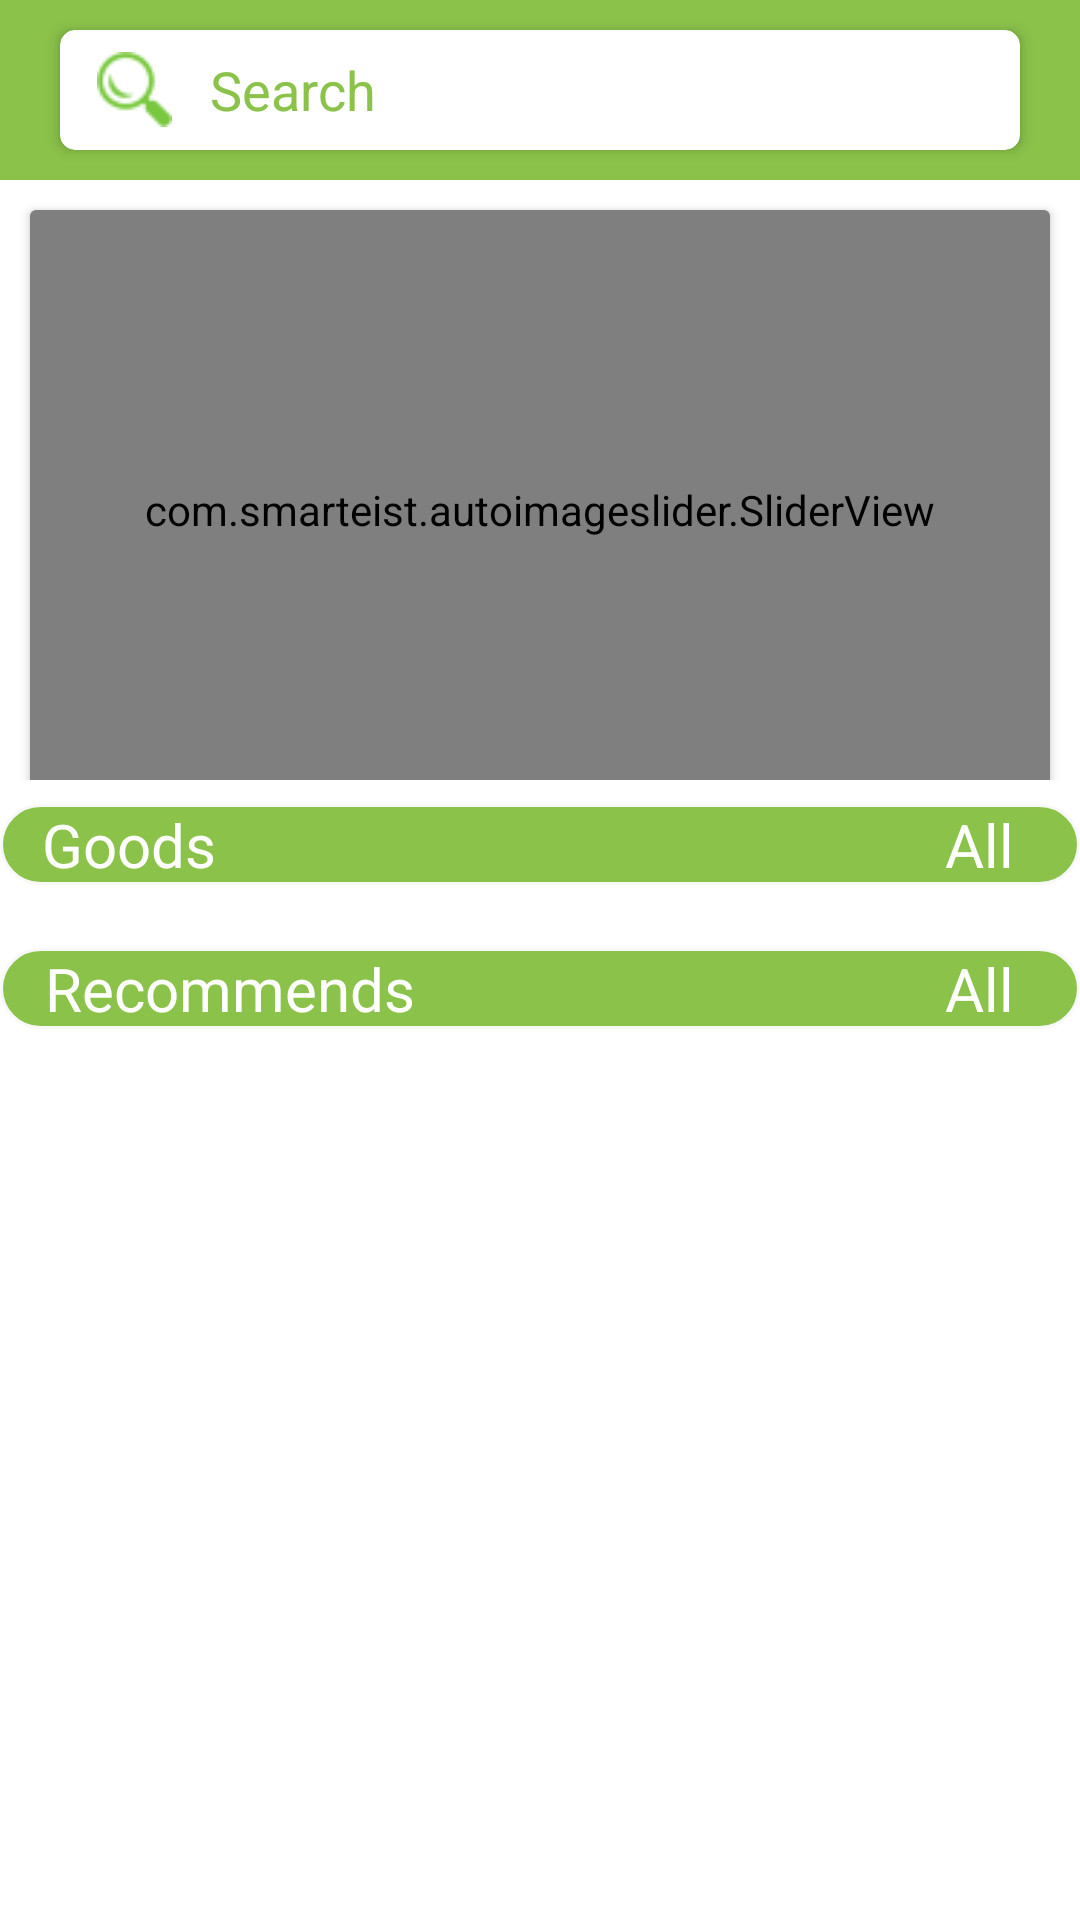

Produce the Android XML layout that renders to this screen, including the resource entries it uses.
<!-- AndroidManifest.xml: application theme AppTheme -->
<!-- res/layout/fragment_home.xml -->
<?xml version="1.0" encoding="utf-8"?>
<RelativeLayout
    xmlns:android="http://schemas.android.com/apk/res/android"
    xmlns:app="http://schemas.android.com/apk/res-auto"
    xmlns:tools="http://schemas.android.com/tools"
    android:layout_width="match_parent"
    android:layout_height="match_parent"
    android:background="@android:color/white">



    <RelativeLayout
        android:layout_width="match_parent"
        android:id="@+id/nsv"
        android:background="@android:color/white"
        android:layout_height="match_parent">

        <RelativeLayout
            android:layout_width="match_parent"
            android:layout_height="match_parent">
            <RelativeLayout
                android:id="@+id/search_bar"
                android:layout_width="wrap_content"
                android:layout_height="wrap_content"
                android:background="@color/avocado">

                <androidx.cardview.widget.CardView
                    android:layout_width="match_parent"
                    android:layout_height="40dp"
                    android:layout_marginBottom="10dp"
                    android:layout_marginTop="10dp"
                    android:layout_marginLeft="20dp"
                    android:layout_marginRight="20dp"
                    android:clipToPadding="false"
                    app:cardBackgroundColor="@android:color/white"
                    app:cardCornerRadius="5dp"
                    app:cardElevation="3dp"
                    app:cardUseCompatPadding="false"
                    app:layout_collapseMode="parallax">

                    <LinearLayout
                        android:layout_width="match_parent"
                        android:layout_height="match_parent"
                        android:orientation="horizontal">

                        <RelativeLayout
                            android:layout_width="50dp"
                            android:layout_height="match_parent">

                            <ImageView
                                android:id="@+id/btn_search"
                                android:layout_width="25dp"
                                android:layout_height="25dp"
                                android:layout_centerInParent="true"
                                android:src="@drawable/icon_search"/>

                        </RelativeLayout>

                        <TextView
                            android:id="@+id/search_text"
                            android:layout_width="0dp"
                            android:layout_height="match_parent"
                            android:layout_weight="1"
                            android:gravity="center_vertical"
                            android:text="Search"
                            android:textColor="@color/avocado"
                            android:textSize="18sp"
                            android:textAppearance="@style/Base.TextAppearance.AppCompat.Subhead"
                            />

                    </LinearLayout>

                </androidx.cardview.widget.CardView>

            </RelativeLayout>

            <LinearLayout
                android:id="@+id/ln1"
                android:layout_width="match_parent"
                android:layout_below="@+id/search_bar"
                android:layout_height="200dp">
                <androidx.cardview.widget.CardView
                    android:layout_margin="10dp"
                    android:layout_width="match_parent"
                    android:layout_height="200dp">

                    <com.smarteist.autoimageslider.SliderView
                        android:id="@+id/imgSlider"
                        android:layout_width="match_parent"
                        android:layout_height="match_parent"
                        />

                </androidx.cardview.widget.CardView>
            </LinearLayout>


            <LinearLayout
                android:id="@+id/category_title"
                android:layout_marginBottom="5dp"
                android:layout_width="match_parent"
                android:layout_height="wrap_content"
                android:gravity="center_vertical"
                android:layout_marginTop="8dp"
                android:layout_below="@id/ln1"
                android:background="@drawable/border_bottom"
                android:orientation="horizontal">

                <TextView
                    android:layout_width="0dp"
                    android:layout_height="wrap_content"
                    android:layout_weight="1"
                    android:text="Goods"
                    android:textSize="20sp"
                    android:textColor="@color/white"
                    android:layout_marginLeft="14dp" />

                <TextView
                    android:id="@+id/categories_list"
                    android:layout_width="wrap_content"
                    android:layout_height="wrap_content"
                    android:gravity="center"
                    android:text="All"
                    android:textSize="20dp"
                    android:layout_marginRight="22dp"
                    android:textColor="@color/white" />

            </LinearLayout>

            <androidx.recyclerview.widget.RecyclerView
                android:id="@+id/trending_recycler_view"
                android:layout_below="@id/category_title"
                android:layout_margin="8dp"
                android:layout_height="wrap_content"
                android:layout_width="match_parent"
                android:orientation="horizontal"/>

            <LinearLayout
                android:id="@+id/product_title"
                android:layout_below="@id/trending_recycler_view"

                android:layout_marginBottom="5dp"
                android:layout_width="match_parent"
                android:layout_height="wrap_content"
                android:gravity="center_vertical"
                android:background="@drawable/border_bottom"
                android:orientation="horizontal">

                <TextView
                    android:layout_width="0dp"
                    android:layout_height="wrap_content"
                    android:layout_weight="1"
                    android:text="Recommends"
                    android:textSize="20sp"
                    android:textColor="@color/white"
                    android:layout_marginLeft="15dp" />

                <TextView
                    android:id="@+id/place_list"
                    android:layout_width="wrap_content"
                    android:layout_height="wrap_content"
                    android:gravity="center"
                    android:text="All"
                    android:textSize="20dp"
                    android:layout_marginRight="22dp"
                    android:textColor="@color/white" />

            </LinearLayout>

            <ListView
                android:id="@+id/place_recycler_view"
                android:layout_height="match_parent"
                android:layout_margin="8dp"
                android:layout_width="match_parent"
                android:layout_marginBottom="10dp"
                android:layout_below="@+id/product_title"/>
            <ImageView
                android:id="@+id/btn_reload"
                android:layout_width="40dp"
                android:layout_height="40dp"
                android:layout_marginBottom="30dp"
                android:layout_alignParentBottom="true"
                android:layout_centerHorizontal="true"
                android:src="@drawable/icon_reload" />
        </RelativeLayout>

    </RelativeLayout>
</RelativeLayout>
<!-- resources referenced by this layout -->
<resources>
  <color name="avocado">#FF8BC34A</color>
  <color name="white">#FFFFFFFF</color>
  <!-- drawable border_bottom (drawable) -->
  <?xml version="1.0" encoding="utf-8"?>
  <shape xmlns:android="http://schemas.android.com/apk/res/android"
      android:shape="rectangle">
  
      <stroke
          android:width="1dp"
          android:color="#F8F8F8" />
      <corners
          android:bottomLeftRadius="25dp"
          android:bottomRightRadius="25dp"
          android:topLeftRadius="25dp"
          android:topRightRadius="25dp" />
      <gradient
          android:endColor="@color/avocado"
          android:startColor="@color/avocado" />
  
  
  </shape>
  <!-- drawable icon_search: png bitmap (drawable, 1035 bytes) -->
</resources>
